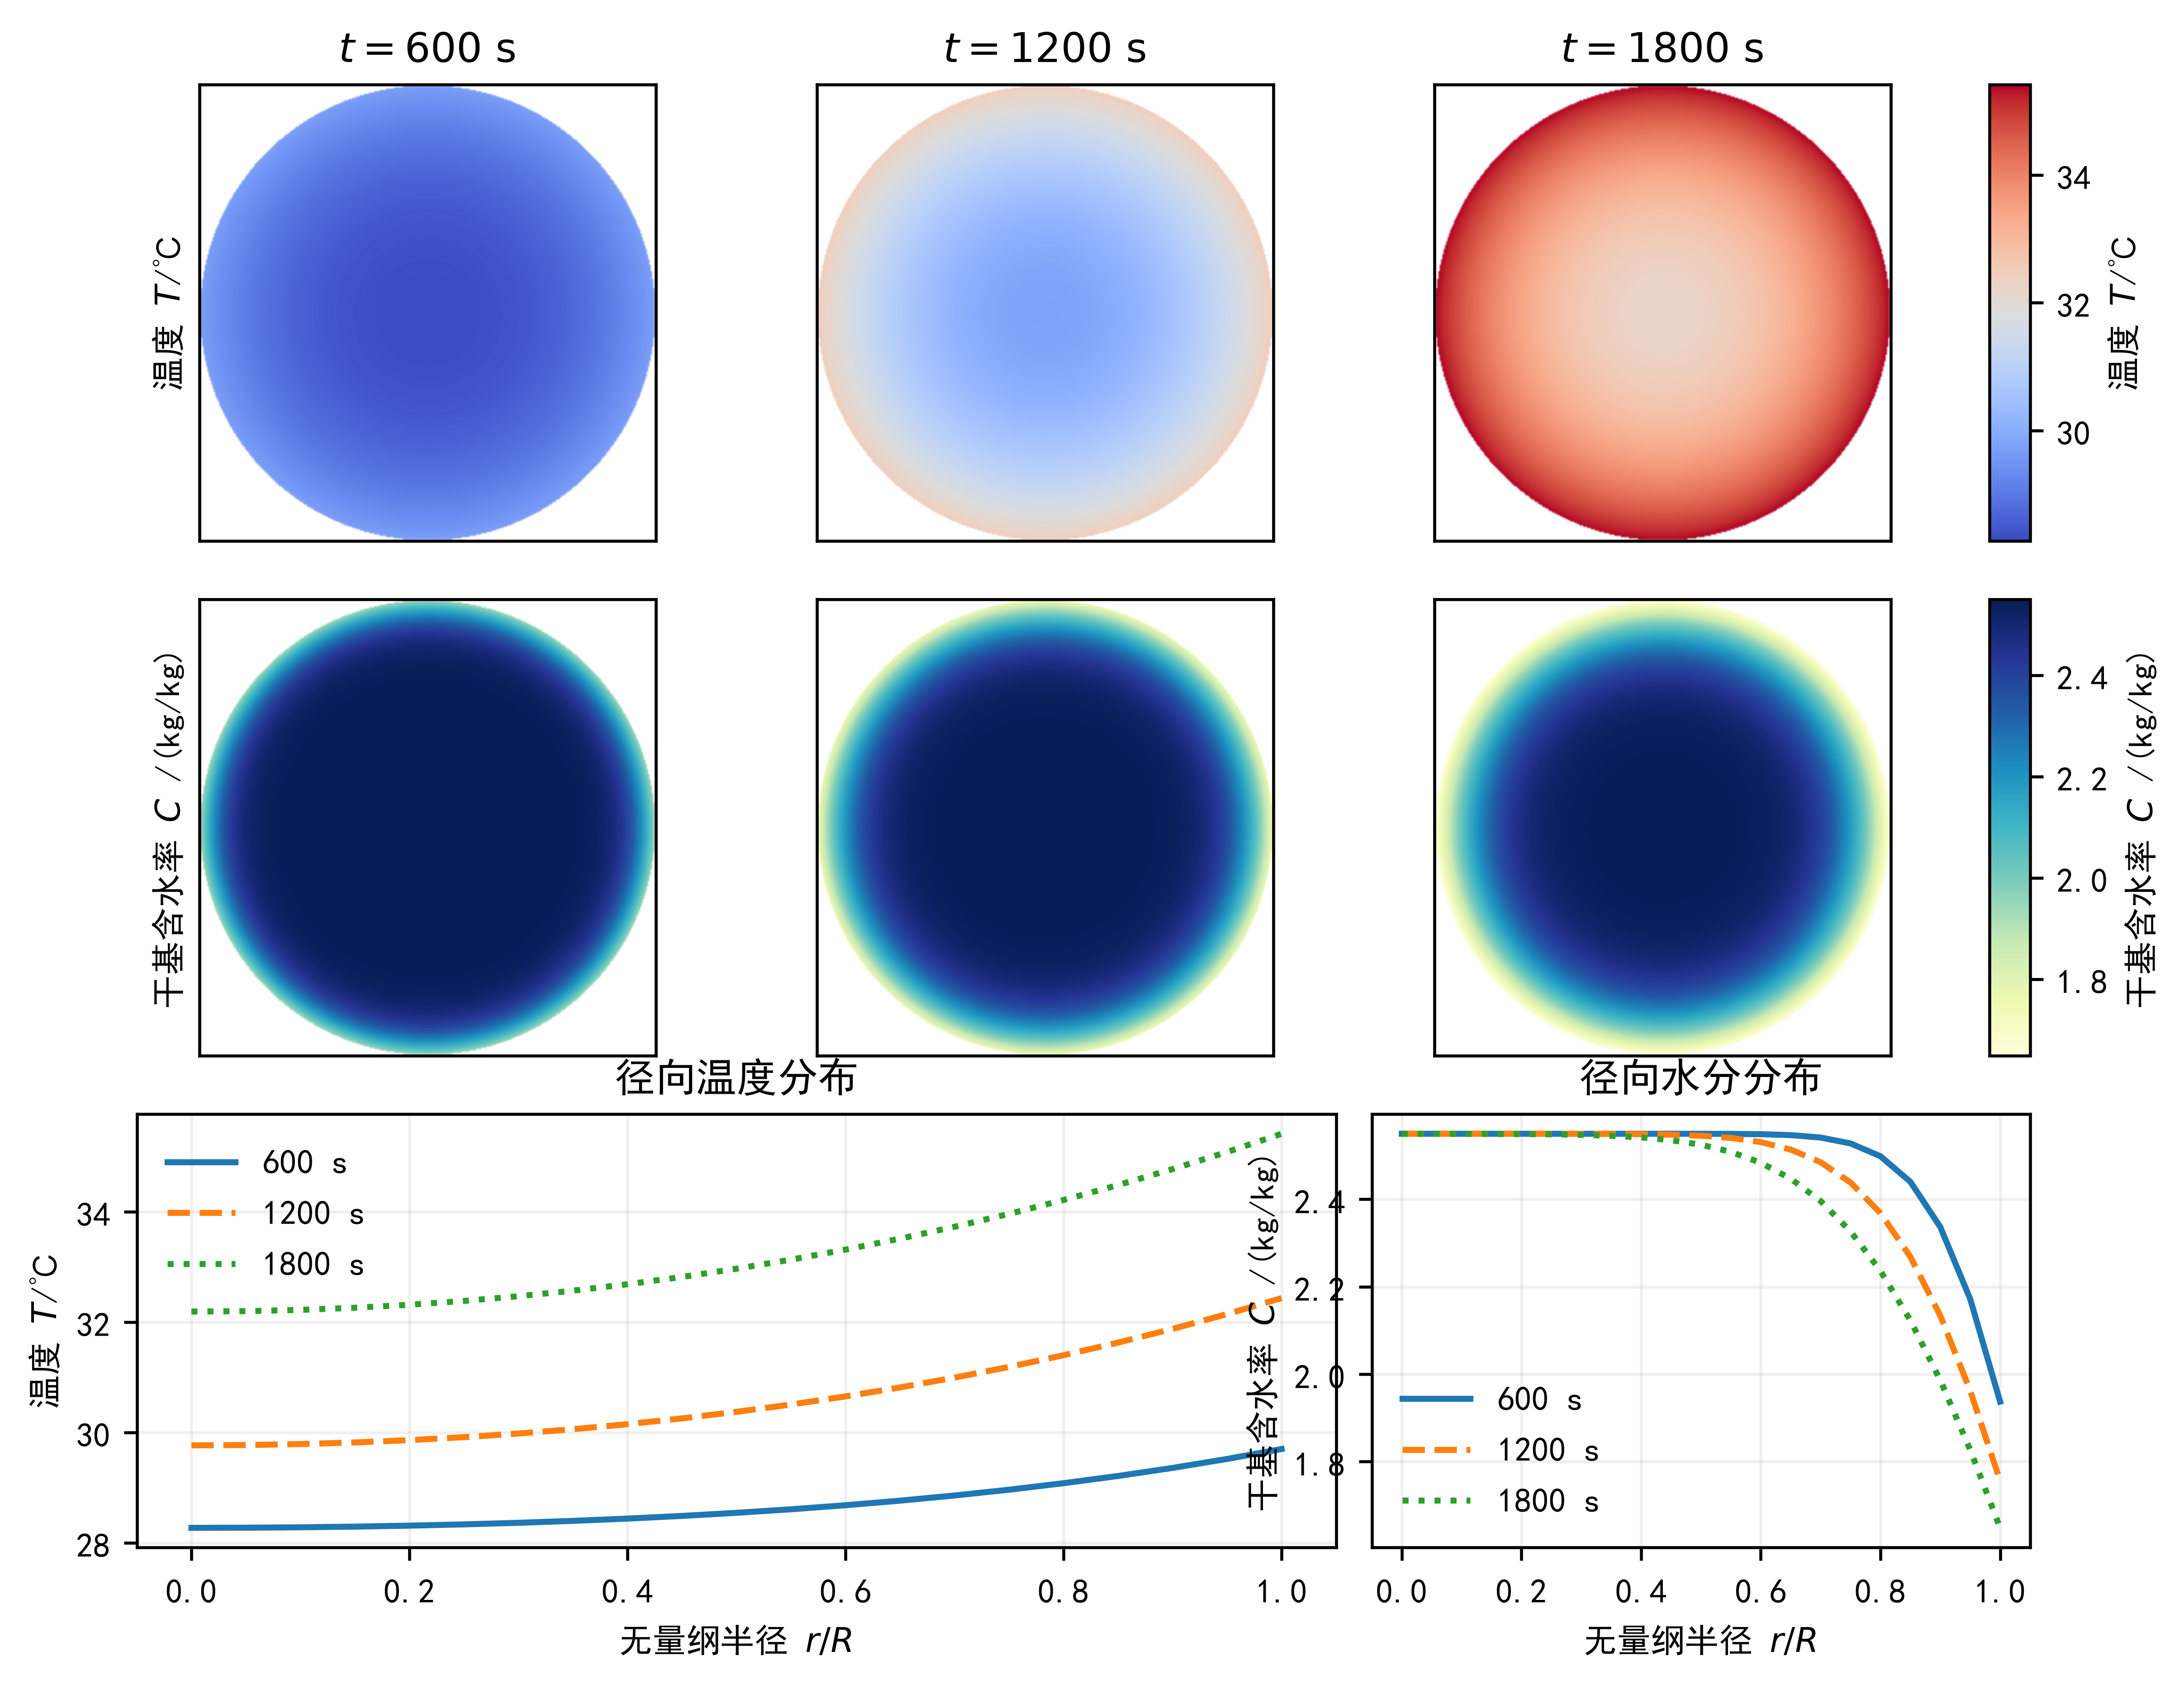

Generate this figure with Python:
from pathlib import Path

import numpy as np
import pandas as pd
import matplotlib.pyplot as plt
from matplotlib.colors import Normalize
from matplotlib.cm import ScalarMappable
from scipy.interpolate import interp1d

plt.rcParams["font.sans-serif"] = ["SimHei", "Microsoft YaHei"]
plt.rcParams["axes.unicode_minus"] = False
plt.rcParams["font.size"] = 9

RESULT_WORKBOOK = Path(__file__).with_name("result2_full_60s.xlsx")
SNAPSHOT_SECONDS = [600, 1200, 1800]
GRID_SIDE = 350


def read_wide_sheet(sheet_name, value_name):
    wide = pd.read_excel(RESULT_WORKBOOK, sheet_name=sheet_name, header=0)
    radius_cm = np.asarray([float(col) for col in wide.columns[1:]], dtype=float)
    elapsed_s = np.asarray(wide.iloc[:, 0], dtype=float)
    return pd.DataFrame({
        "t": np.repeat(elapsed_s, radius_cm.size),
        "r": np.tile(radius_cm, elapsed_s.size),
        value_name: wide.iloc[:, 1:].to_numpy(dtype=float).reshape(-1),
    })


table = read_wide_sheet("温度", "T").merge(read_wide_sheet("水分浓度", "C"), on=["t", "r"]).dropna()


def locate_column(columns, candidates):
    for c in candidates:
        if c in columns:
            return c
    for col in columns:
        s = str(col).lower().replace(" ", "")
        for c in candidates:
            if str(c).lower().replace(" ", "") in s:
                return col
    return None


elapsed_col = locate_column(table.columns, ["t", "time", "时间", "时间/s", "time(s)"])
radius_col = locate_column(table.columns, ["r", "radius", "半径", "r/r", "径向位置"])
temp_col = locate_column(table.columns, ["T", "temperature", "温度", "温度/℃"])
moist_col = locate_column(table.columns, ["C", "moisture", "含水率", "干基含水率", "水分浓度"])

if None in [elapsed_col, radius_col, temp_col, moist_col]:
    raise ValueError(f"未识别到 t、r、T、C 四列。当前列名：{list(table.columns)}")

snapshots = {}

for target_s in SNAPSHOT_SECONDS:
    recorded_s = np.asarray(table[elapsed_col].unique(), dtype=float)
    nearest_s = recorded_s[np.argmin(np.abs(recorded_s - target_s))]
    rows = table[np.isclose(table[elapsed_col].astype(float), nearest_s)].copy().sort_values(radius_col)
    radius_cm = rows[radius_col].to_numpy(dtype=float)
    temperature = rows[temp_col].to_numpy(dtype=float)
    moisture = rows[moist_col].to_numpy(dtype=float)
    snapshots[target_s] = {"r": radius_cm / np.max(radius_cm), "T": temperature, "C": moisture}

temp_floor = min(s["T"].min() for s in snapshots.values())
temp_ceil = max(s["T"].max() for s in snapshots.values())
moist_floor = min(s["C"].min() for s in snapshots.values())
moist_ceil = max(s["C"].max() for s in snapshots.values())

unit_axis = np.linspace(-1, 1, GRID_SIDE)
XX, YY = np.meshgrid(unit_axis, unit_axis)
radial_position = np.sqrt(XX**2 + YY**2)
inside_disk = radial_position <= 1.0

disks_T, disks_C = {}, {}
for snap_s in SNAPSHOT_SECONDS:
    r, T, C = snapshots[snap_s]["r"], snapshots[snap_s]["T"], snapshots[snap_s]["C"]
    kind = "cubic" if len(r) >= 4 else "linear"
    interp_T = interp1d(r, T, kind=kind, bounds_error=False, fill_value=(T[0], T[-1]))
    interp_C = interp1d(r, C, kind=kind, bounds_error=False, fill_value=(C[0], C[-1]))
    disk_T = interp_T(np.clip(radial_position, 0, 1))
    disk_C = interp_C(np.clip(radial_position, 0, 1))
    disk_T[~inside_disk] = np.nan
    disk_C[~inside_disk] = np.nan
    disks_T[snap_s], disks_C[snap_s] = disk_T, disk_C

fig = plt.figure(figsize=(9.0, 7.0))
gs = fig.add_gridspec(3, 4, width_ratios=[1,1,1,0.07],
                      height_ratios=[1,1,0.95], hspace=0.13, wspace=0.08)

axes_T = []
for i, t in enumerate(SNAPSHOT_SECONDS):
    ax = fig.add_subplot(gs[0, i]); axes_T.append(ax)
    ax.imshow(disks_T[t], origin="lower", extent=(-1,1,-1,1),
              cmap="coolwarm", vmin=temp_floor, vmax=temp_ceil, interpolation="bicubic")
    ax.set_aspect("equal"); ax.set_xticks([]); ax.set_yticks([])
    ax.set_title(rf"$t={t}\ \mathrm{{s}}$")
axes_T[0].set_ylabel("温度 $T$/℃")
cax1 = fig.add_subplot(gs[0,3])
cb1 = fig.colorbar(ScalarMappable(norm=Normalize(temp_floor,temp_ceil), cmap="coolwarm"), cax=cax1)
cb1.set_label("温度 $T$/℃")

axes_C = []
for i, t in enumerate(SNAPSHOT_SECONDS):
    ax = fig.add_subplot(gs[1, i]); axes_C.append(ax)
    ax.imshow(disks_C[t], origin="lower", extent=(-1,1,-1,1),
              cmap="YlGnBu", vmin=moist_floor, vmax=moist_ceil, interpolation="bicubic")
    ax.set_aspect("equal"); ax.set_xticks([]); ax.set_yticks([])
axes_C[0].set_ylabel("干基含水率 $C$ /(kg/kg)")
cax2 = fig.add_subplot(gs[1,3])
cb2 = fig.colorbar(ScalarMappable(norm=Normalize(moist_floor,moist_ceil), cmap="YlGnBu"), cax=cax2)
cb2.set_label("干基含水率 $C$ /(kg/kg)")

axT = fig.add_subplot(gs[2,0:2])
axC = fig.add_subplot(gs[2,2:4])
linestyles = ["-", "--", ":"]
for t, ls in zip(SNAPSHOT_SECONDS, linestyles):
    axT.plot(snapshots[t]["r"], snapshots[t]["T"], ls=ls, lw=1.6, label=f"{t} s")
    axC.plot(snapshots[t]["r"], snapshots[t]["C"], ls=ls, lw=1.6, label=f"{t} s")

axT.set_xlabel("无量纲半径 $r/R$"); axT.set_ylabel("温度 $T$/℃")
axT.set_title("径向温度分布"); axT.legend(frameon=False); axT.grid(alpha=0.18)
axC.set_xlabel("无量纲半径 $r/R$"); axC.set_ylabel("干基含水率 $C$ /(kg/kg)")
axC.set_title("径向水分分布"); axC.legend(frameon=False); axC.grid(alpha=0.18)

plt.savefig(Path(__file__).with_name("图4_温度场与水分场时空演化.png"),
            dpi=600, bbox_inches="tight", facecolor="white")
plt.show()
